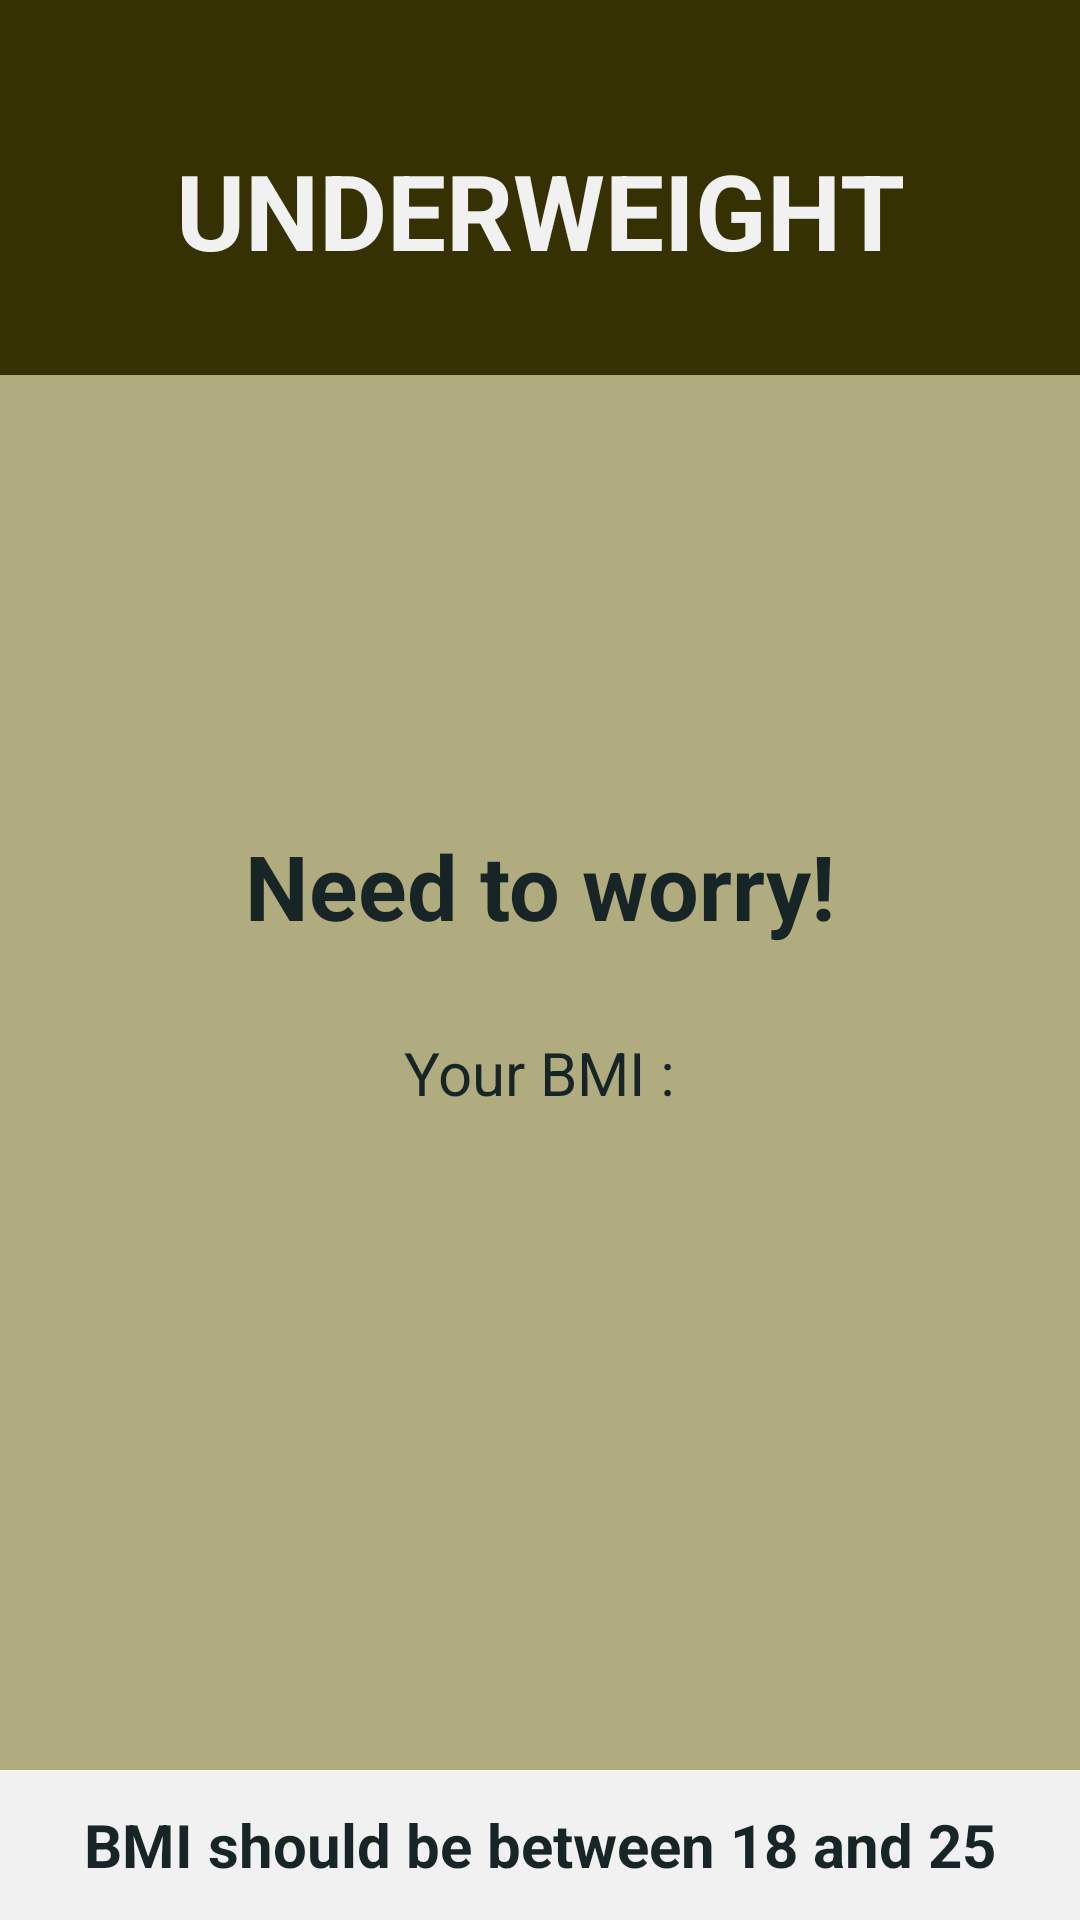

The Android layout XML behind this screen, and the referenced resources:
<!-- AndroidManifest.xml: application theme Theme.Bmi12 -->
<!-- res/layout/activity_main4.xml -->
<?xml version="1.0" encoding="utf-8"?>
<LinearLayout
    xmlns:android="http://schemas.android.com/apk/res/android"
    xmlns:app="http://schemas.android.com/apk/res-auto"
    xmlns:tools="http://schemas.android.com/tools"
    android:layout_width="match_parent"
    android:layout_height="match_parent"
    tools:context=".MainActivity4"
    android:orientation="vertical">
    <TextView
        android:layout_width="match_parent"
        android:layout_height="125dp"
        android:background="#353103"
        android:text="@string/underweight"
        android:textColor="@color/grey"
        android:textSize="35sp"
        android:gravity="center"
        android:textStyle="bold"
        android:paddingTop="15dp"/>
    <RelativeLayout
        android:layout_width="match_parent"
        android:layout_height="0dp"
        android:layout_weight="1"
        android:background="#B1AC7F">
        <TextView
            android:layout_width="wrap_content"
            android:layout_height="wrap_content"
            android:layout_centerHorizontal="true"
            android:layout_marginTop="150dp"
            android:text="@string/worry"
            android:textColor="@color/head"
            android:textSize="30sp"
            android:textStyle="bold"/>
        <TextView
            android:id="@+id/result"
            android:layout_width="wrap_content"
            android:layout_height="wrap_content"
            android:text="@string/result"
            android:layout_centerInParent="true"
            android:textColor="@color/head"
            android:textSize="20sp"/>
    </RelativeLayout>
    <TextView
        android:layout_width="match_parent"
        android:layout_height="50dp"
        android:background="@color/grey"
        android:text="@string/actual_bmi"
        android:textSize="20sp"
        android:gravity="center"
        android:textStyle="bold"
        android:textColor="@color/head"/>


</LinearLayout>
<!-- resources referenced by this layout -->
<resources>
  <color name="grey">#F1F1F2</color>
  <color name="head">#182527</color>
  <string name="actual_bmi">BMI should be between 18 and 25</string>
  <string name="result">Your BMI :</string>
  <string name="underweight">UNDERWEIGHT</string>
  <string name="worry">Need to worry!</string>
  <style name="Theme.Bmi12" parent="Base.Theme.Bmi12" />
  <style name="Base.Theme.Bmi12" parent="Theme.Material3.DayNight.NoActionBar">
          
          
      </style>
</resources>
